Labelled photos from "Dataset 2", an image-classification folder in fanweiying/Symmetry-recognition. The possible labels are: 10-fold symmetry order, 12-fold symmetry order, 14-fold symmetry order, 16-fold symmetry order, 18-fold symmetry order, 20-fold symmetry order, 2-fold symmetry order, 3-fold symmetry order, 4-fold symmetry order, 5-fold symmetry order, 6-fold symmetry order, 7-fold symmetry order, 8-fold symmetry order, 9-fold symmetry order.

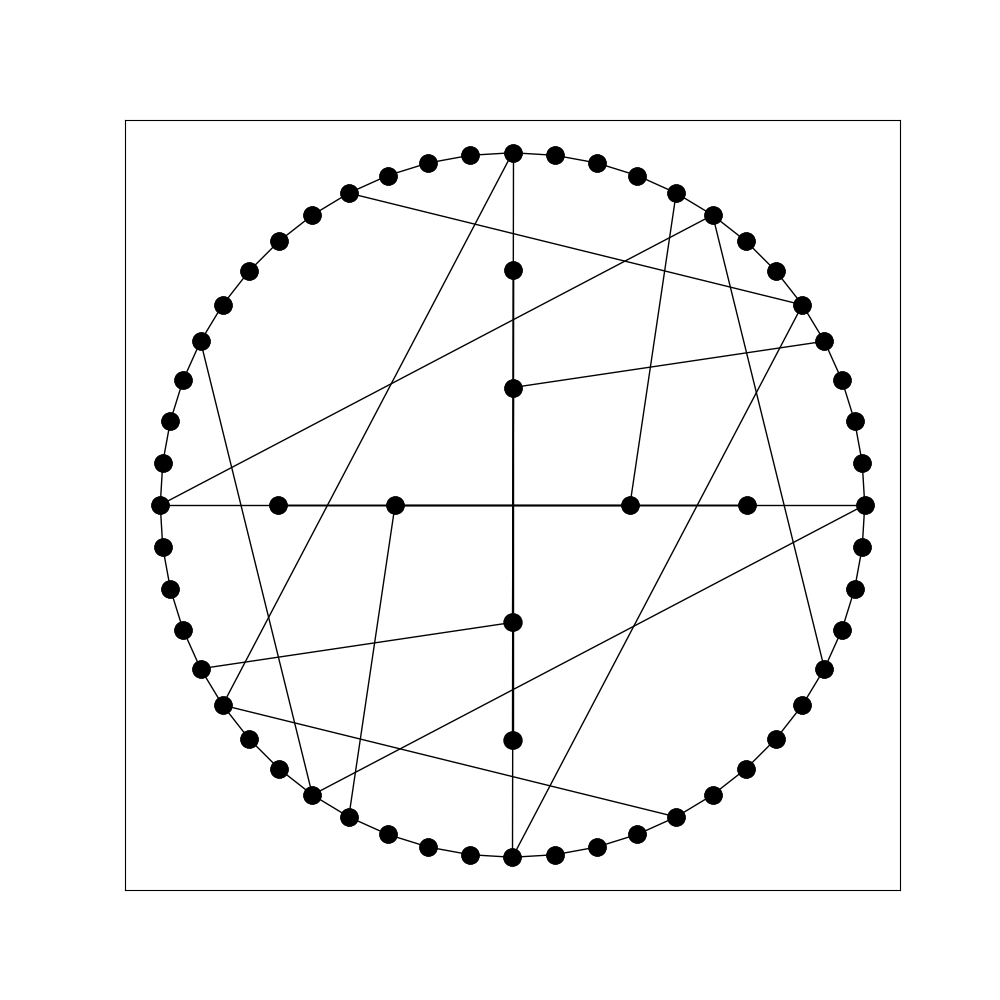
Label: 4-fold symmetry order

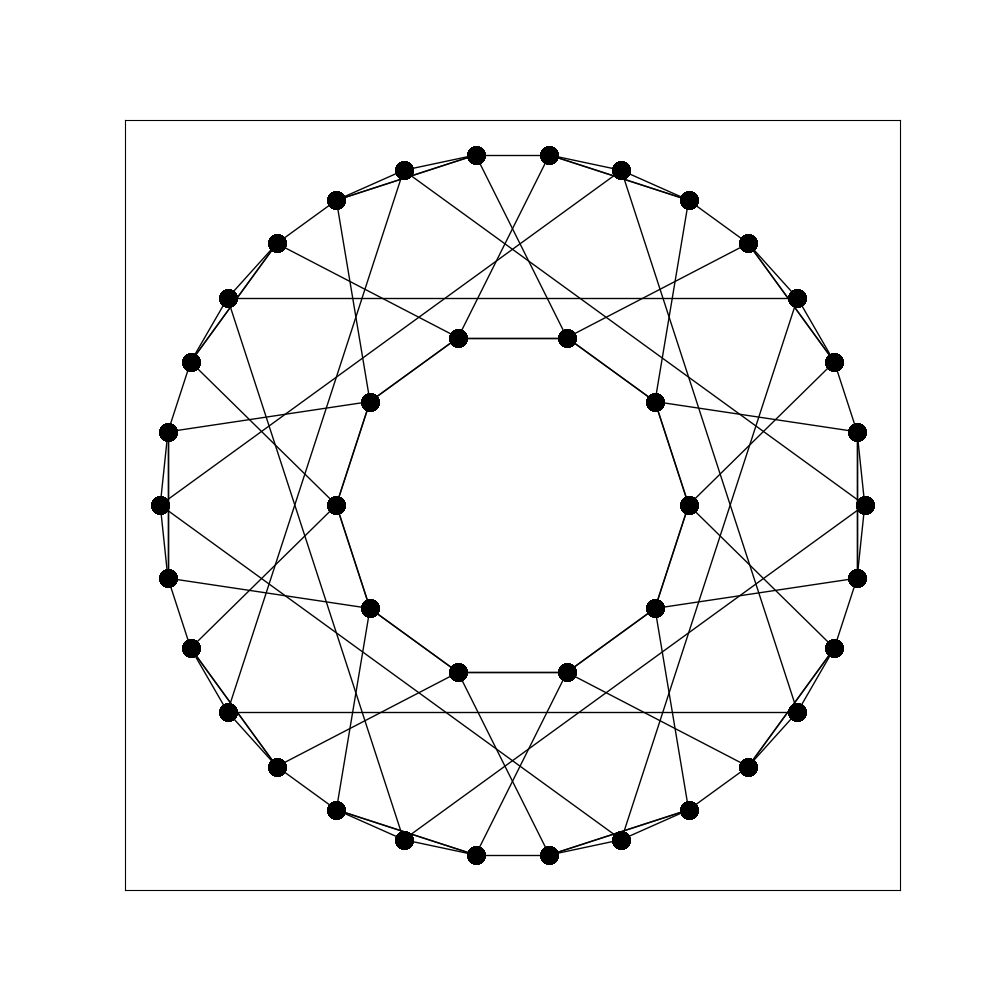
Label: 20-fold symmetry order

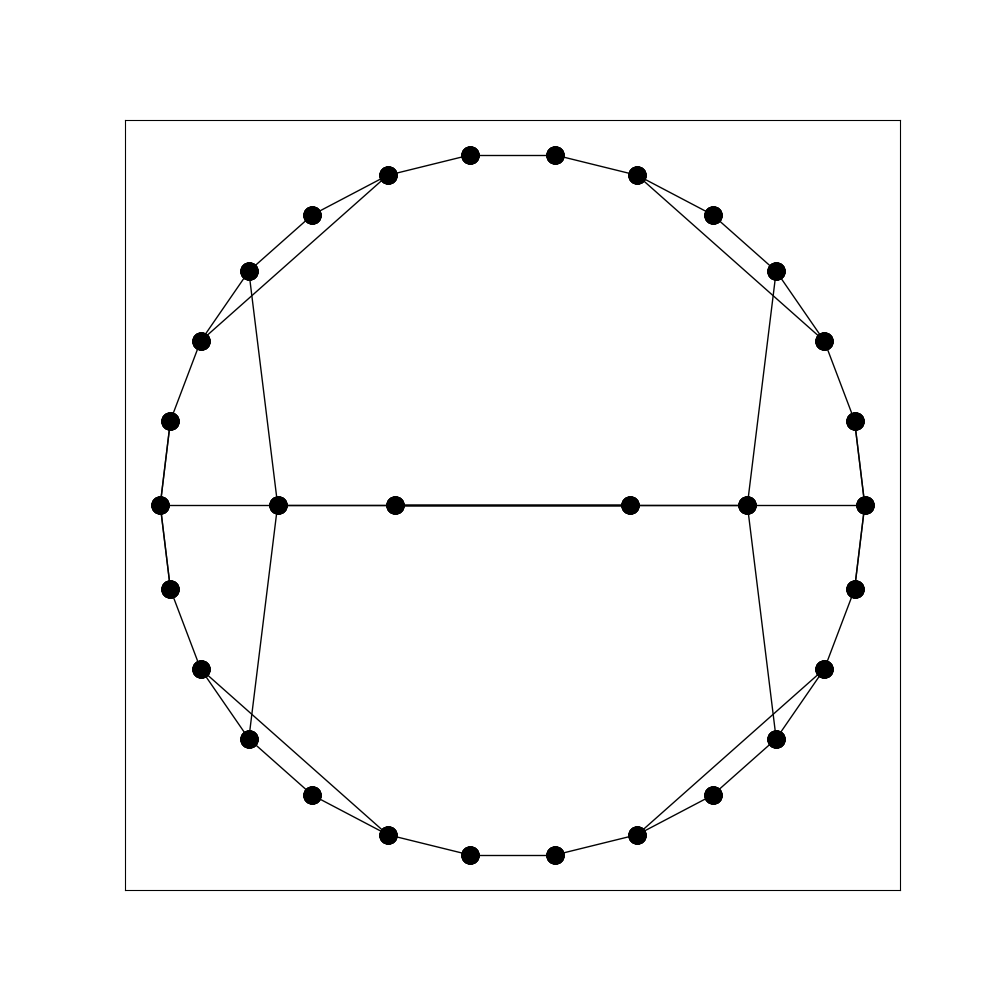
Label: 2-fold symmetry order

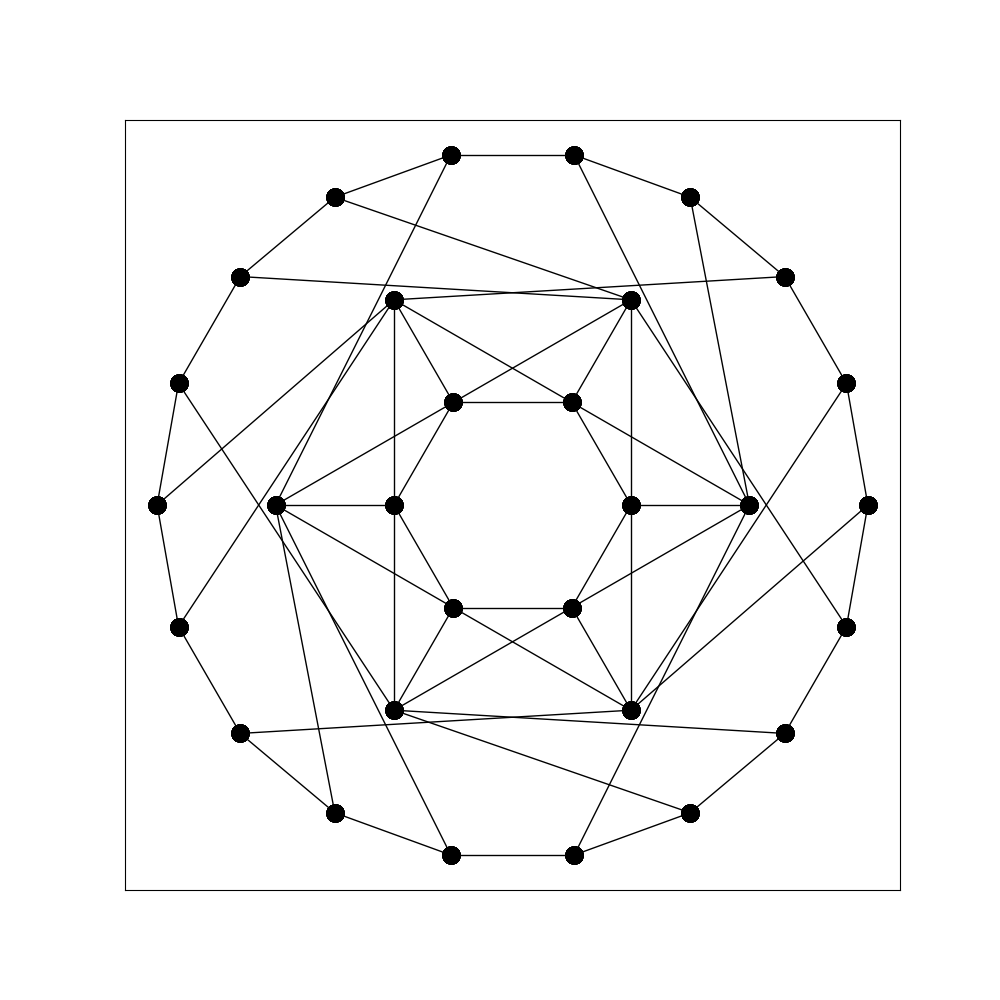
Label: 6-fold symmetry order

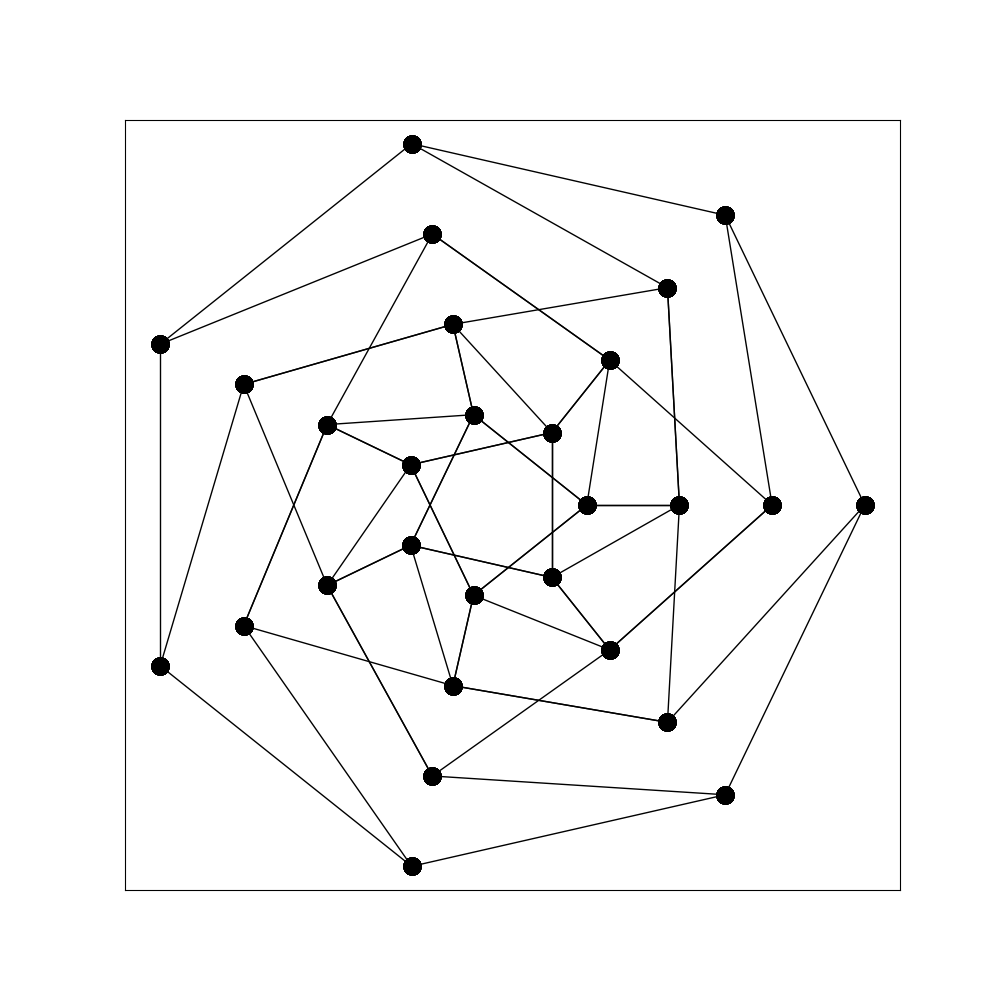
Label: 7-fold symmetry order

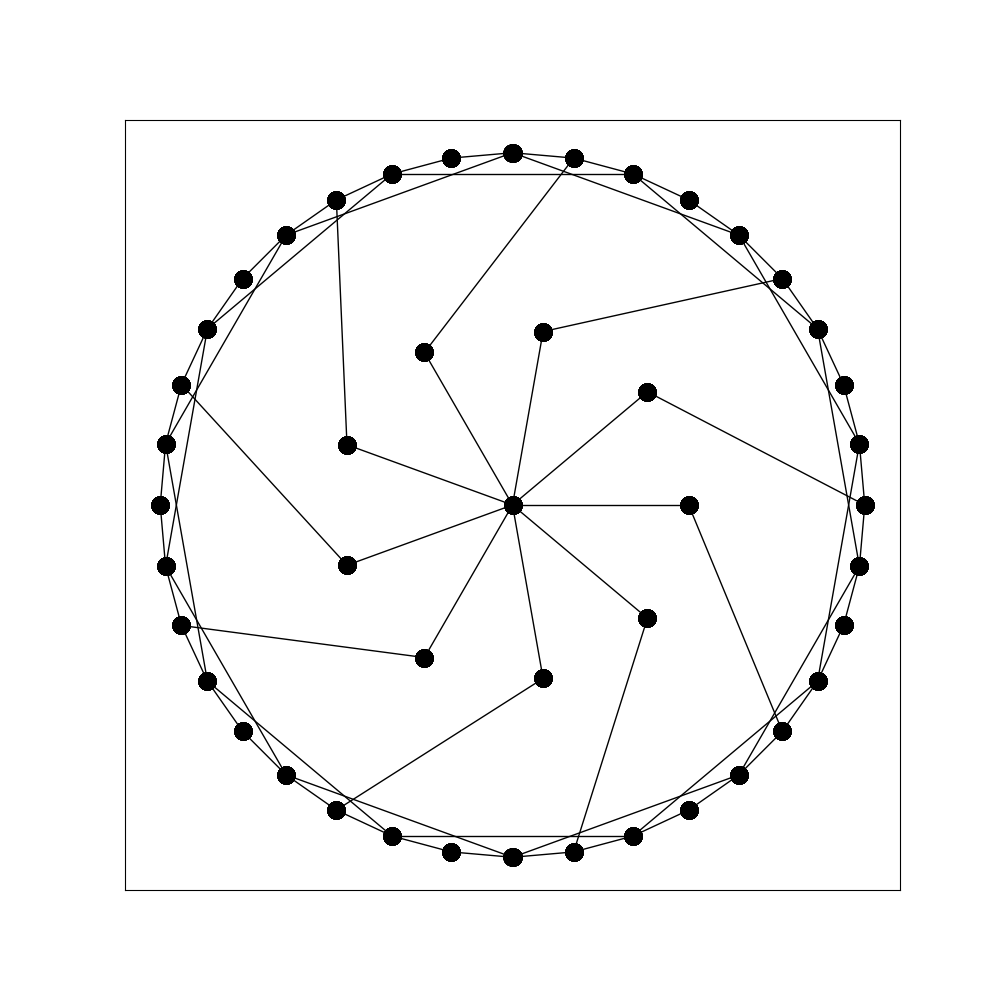
Label: 9-fold symmetry order
